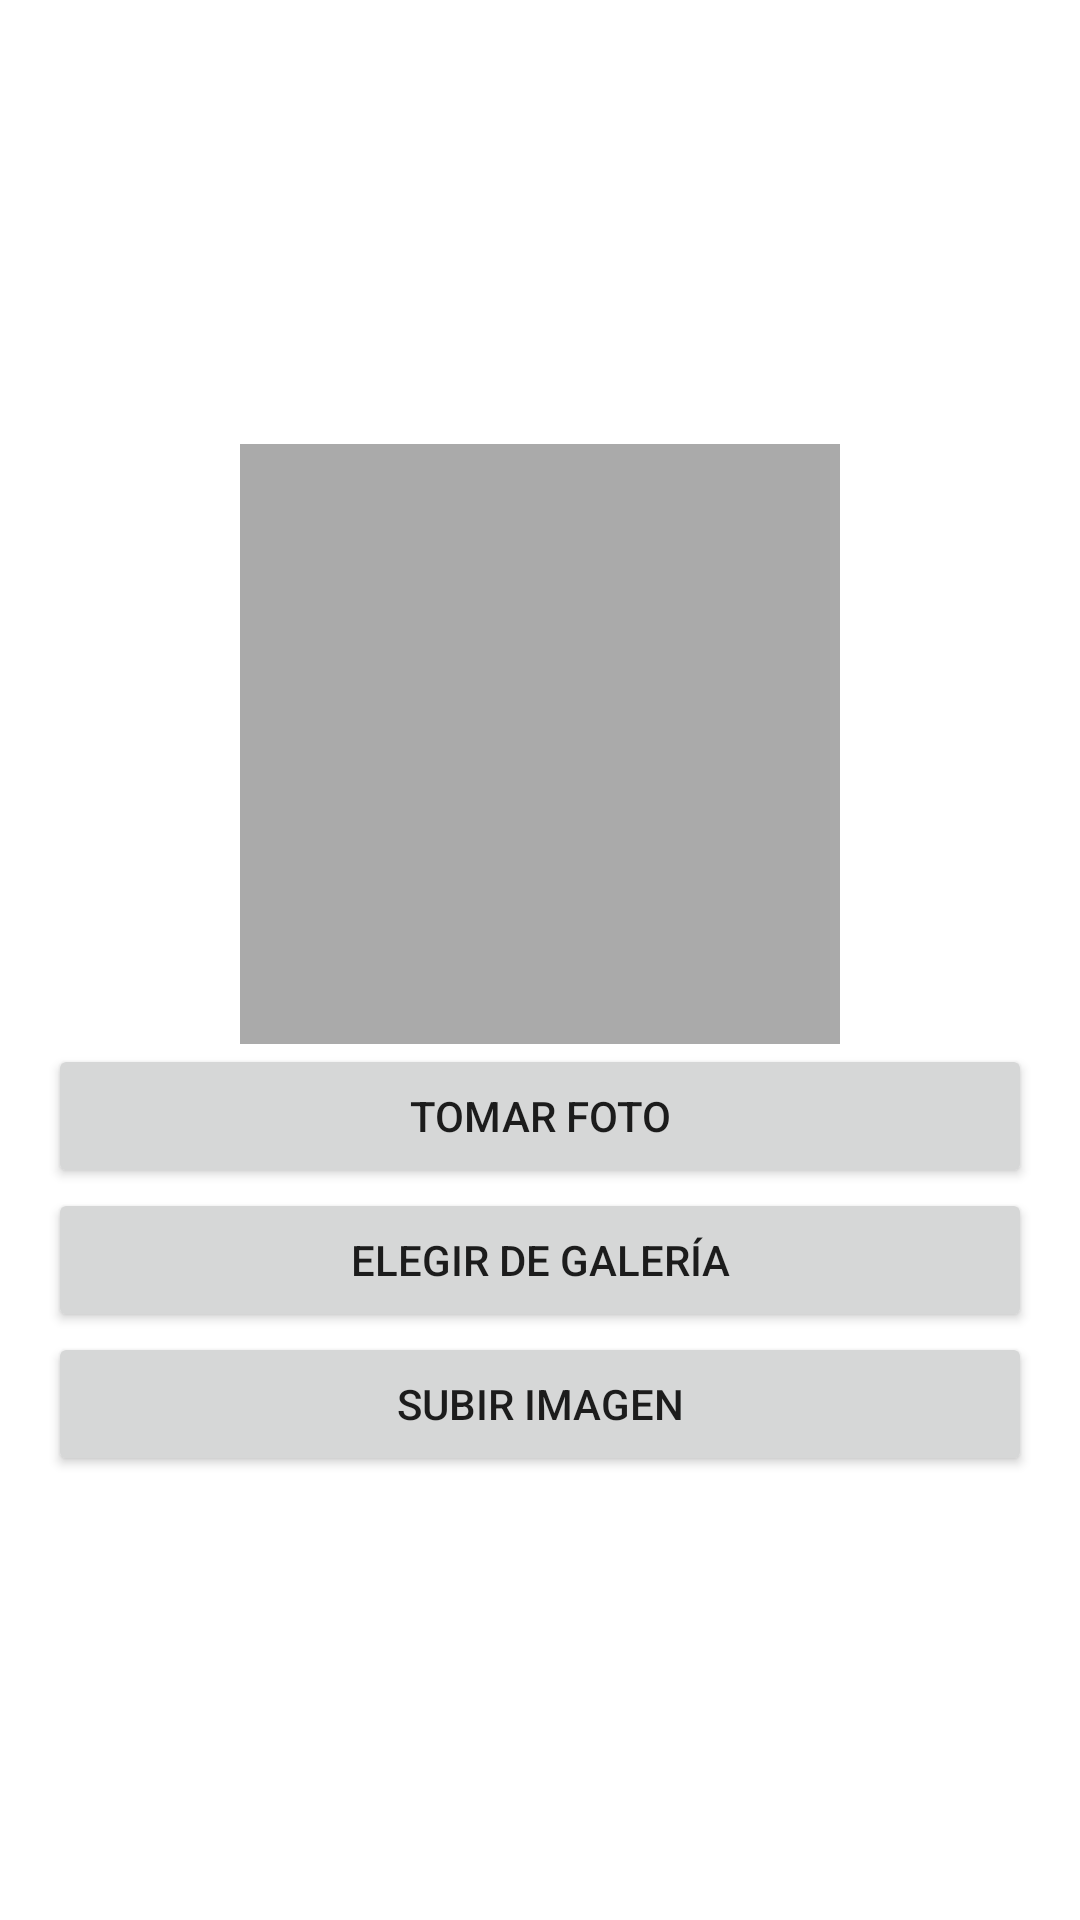

This screen was rendered from an Android layout file. Write that file and the resources it references.
<!-- AndroidManifest.xml: application theme Theme.Receteo -->
<!-- res/layout/fragment_camera.xml -->
<?xml version="1.0" encoding="utf-8"?>
<LinearLayout xmlns:android="http://schemas.android.com/apk/res/android"
    android:layout_width="match_parent"
    android:layout_height="match_parent"
    android:orientation="vertical"
    android:gravity="center"
    android:padding="16dp">

    
    <ImageView
        android:id="@+id/imageView"
        android:layout_width="200dp"
        android:layout_height="200dp"
        android:scaleType="centerCrop"
        android:background="@android:color/darker_gray"/>

    
    <Button
        android:id="@+id/btnTakePhoto"
        android:layout_width="match_parent"
        android:layout_height="wrap_content"
        android:text="Tomar Foto"/>

    
    <Button
        android:id="@+id/btnChooseFromGallery"
        android:layout_width="match_parent"
        android:layout_height="wrap_content"
        android:text="Elegir de Galería"/>

    
    <Button
        android:id="@+id/btnUploadImage"
        android:layout_width="match_parent"
        android:layout_height="wrap_content"
        android:text="Subir Imagen"/>
</LinearLayout>
<!-- resources referenced by this layout -->
<resources>
  <style name="Theme.Receteo" parent="Theme.MaterialComponents.DayNight.DarkActionBar">
          <item name="colorPrimary">@color/primaryColor</item>
          <item name="colorPrimaryDark">@color/primaryColorDark</item>
          <item name="colorAccent">@color/accentColor</item>
      </style>
  <color name="primaryColor">#6200EE</color>
  <color name="primaryColorDark">#3700B3</color>
  <color name="accentColor">#03DAC5</color>
</resources>
